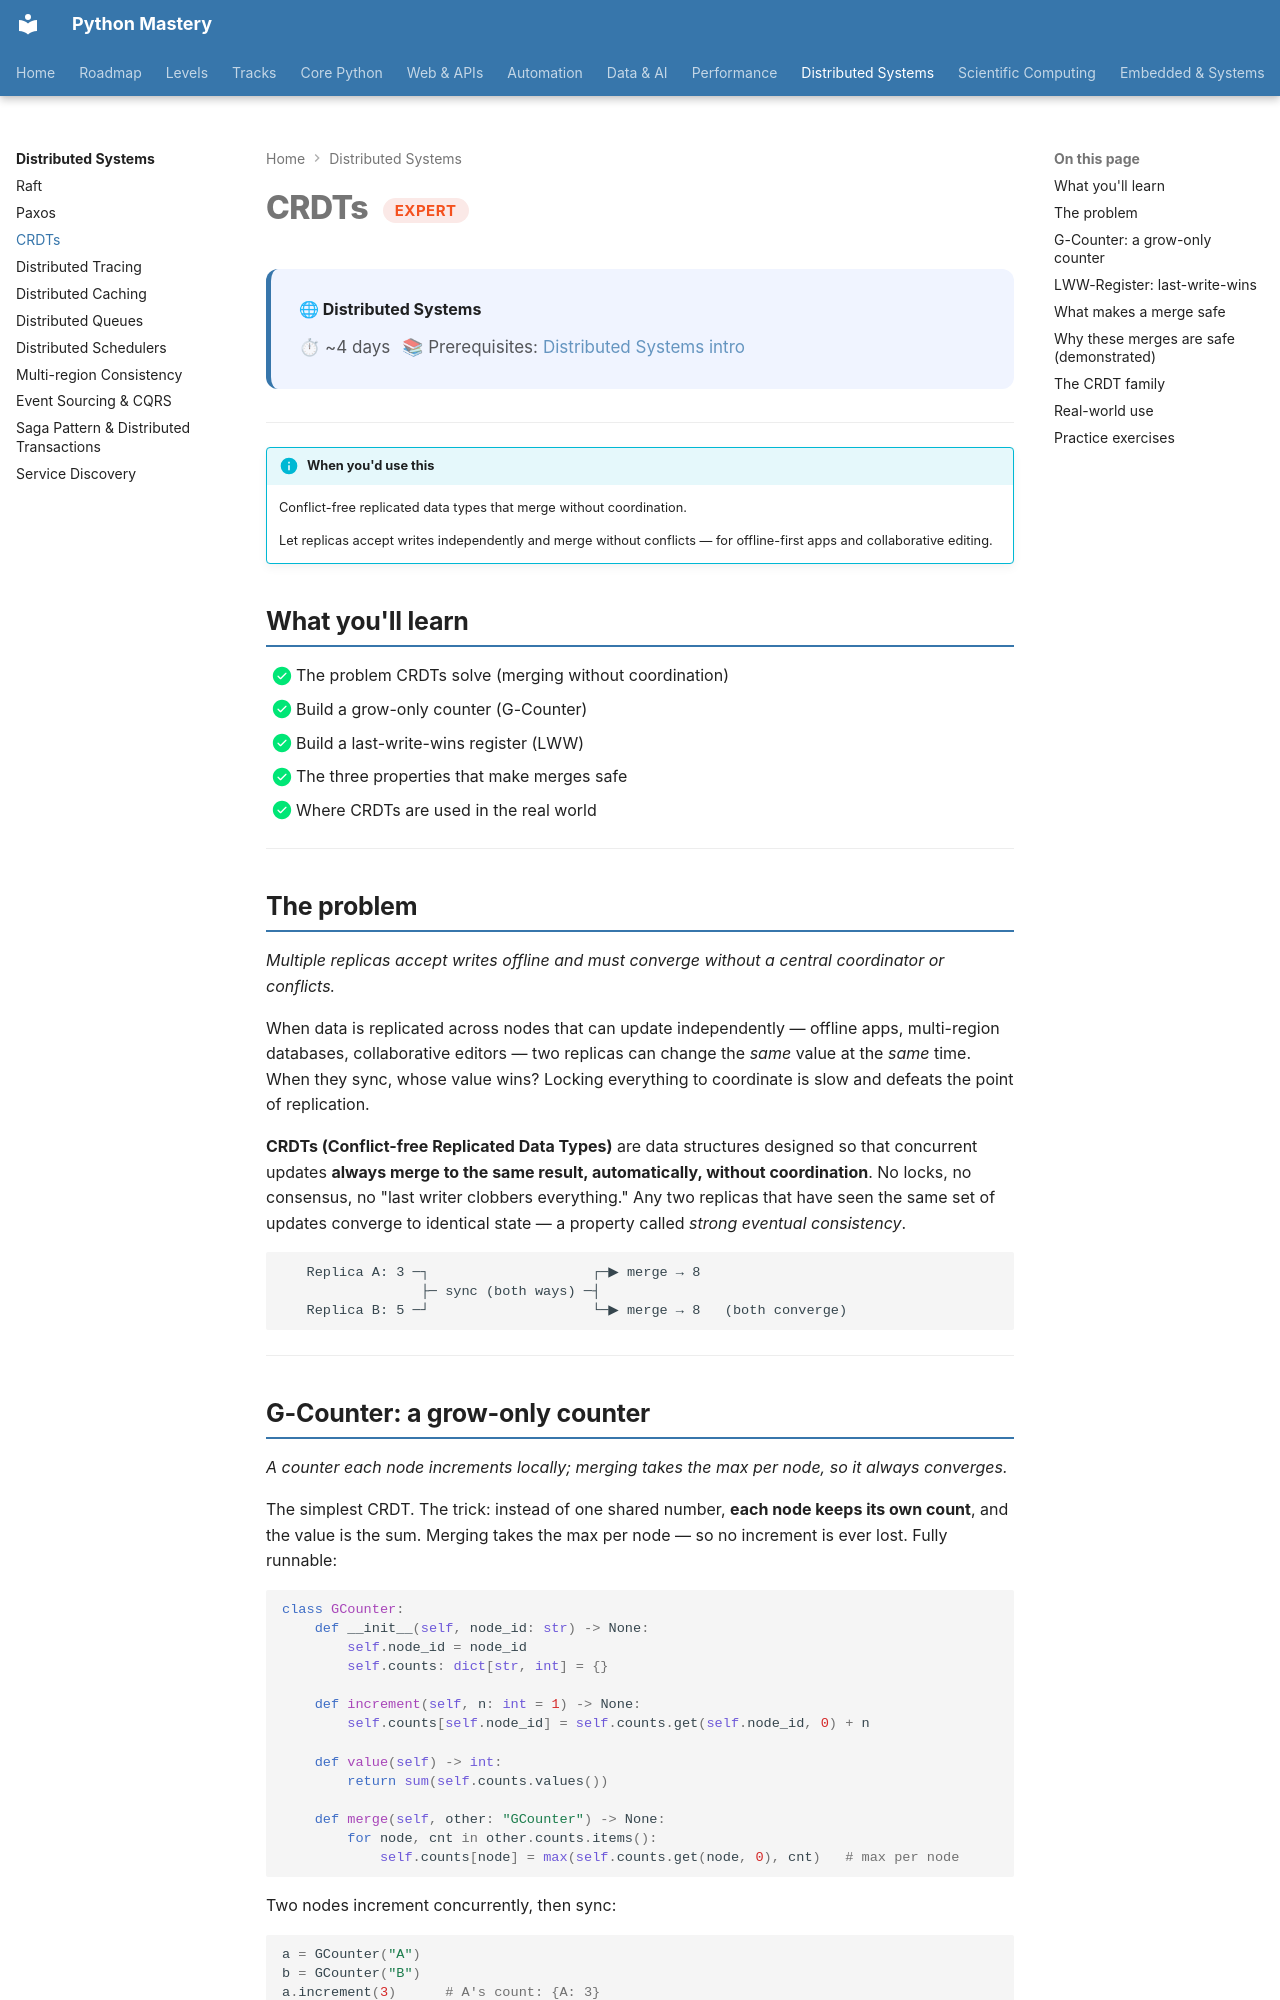

repository: SSnp75/PythonMastery-Site · page: distributed/crdts/index.html · generator: mkdocs

---
title: "CRDTs"
description: Conflict-free replicated data types that merge without coordination
---

# CRDTs <span class="pm-badge pm-badge-expert">Expert</span>

<div class="pm-topic-header">
  <strong>🌐 Distributed Systems</strong>
  <div class="pm-topic-meta">
    <span>⏱ ~4 days</span>
    <span>📚 Prerequisites: <a href="index/">Distributed Systems intro</a></span>
  </div>
</div>

---

!!! info "When you'd use this"
    Conflict-free replicated data types that merge without coordination.

    Let replicas accept writes independently and merge without conflicts — for offline-first apps and collaborative editing.


## What you'll learn

- [x] The problem CRDTs solve (merging without coordination)
- [x] Build a grow-only counter (G-Counter)
- [x] Build a last-write-wins register (LWW)
- [x] The three properties that make merges safe
- [x] Where CRDTs are used in the real world

---

## The problem

*Multiple replicas accept writes offline and must converge without a central coordinator or conflicts.*

When data is replicated across nodes that can update independently — offline apps, multi-region databases, collaborative editors — two replicas can change the *same* value at the *same* time. When they sync, whose value wins? Locking everything to coordinate is slow and defeats the point of replication.

**CRDTs (Conflict-free Replicated Data Types)** are data structures designed so that concurrent updates **always merge to the same result, automatically, without coordination**. No locks, no consensus, no "last writer clobbers everything." Any two replicas that have seen the same set of updates converge to identical state — a property called *strong eventual consistency*.

```
   Replica A: 3 ─┐                    ┌─▶ merge → 8
                 ├─ sync (both ways) ─┤
   Replica B: 5 ─┘                    └─▶ merge → 8   (both converge)
```

---
